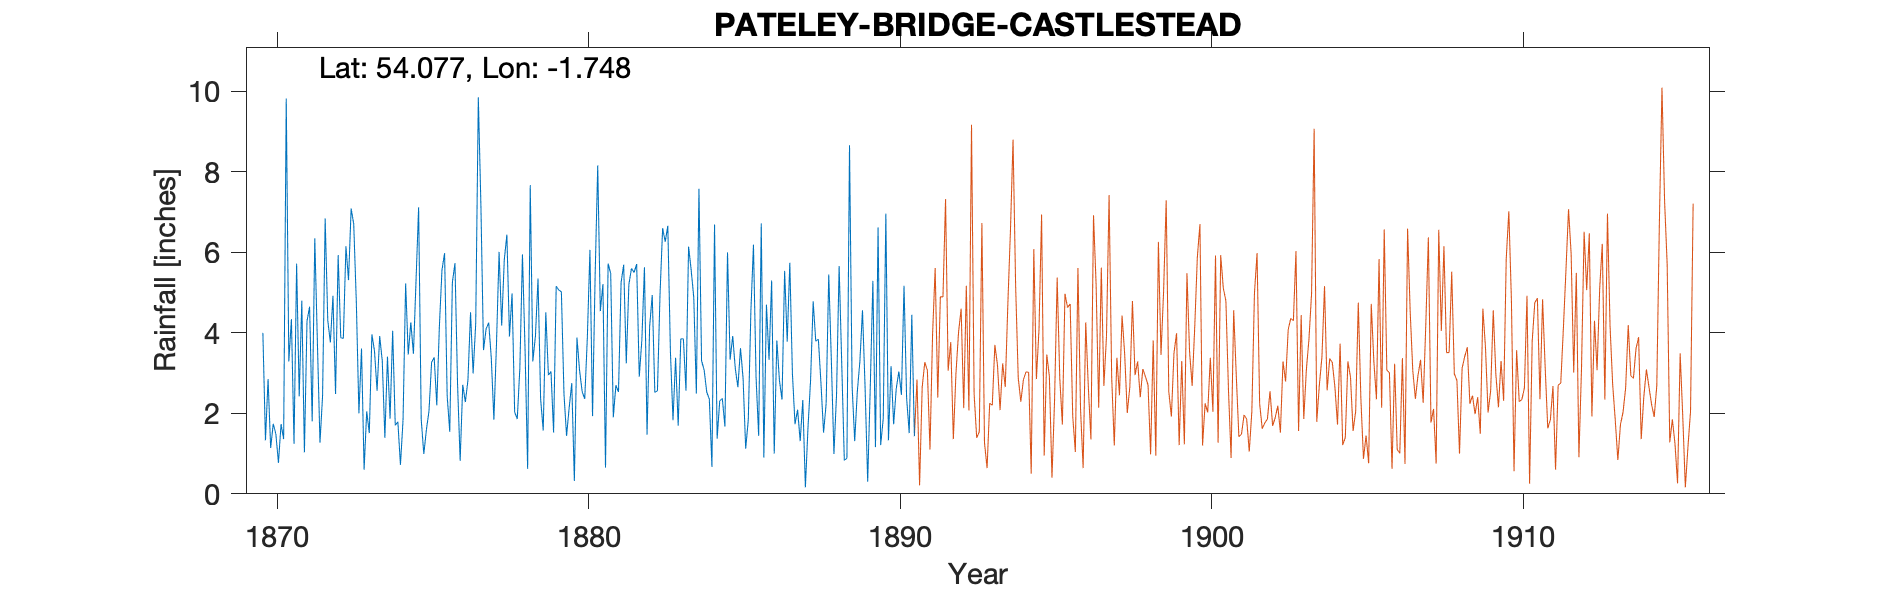

Data behind this chart, as committed beside it:
PATELY BRIDGE CASTLE STEAD - old gauge, , , , , , , , , , , , , , , , , , , , , , , 
Grid ref, SE166646, Long, -1.748, Lat, 54.08, Elevation, 410, ft, , , , , , , , , , , , , , , 
Station no, RR1427, , , , , , , , , , , , , , , , , , , , , , 
, 1870, 1871, 1872, 1873, 1874, 1875, 1876, 1877, 1878, 1879, 1880, 1881, 1882, 1883, 1884, 1885, 1886, 1887, 1888, 1889, 1890, 1891, 1892
January, 4, 1.24, 6.84, 4.77, 3.41, 7.12, 1.54, 7.16, 4.98, 1.57, 0.32, 0.65, 5.71, 6.66, 7.58, 3.33, 6.72, 3, 1.52, 1.31, 6.96, , 
February, 1.33, 5.72, 4.31, 2, 1.87, 1.85, 5.25, 3.57, 2.03, 4.51, 3.88, 5.72, 2.91, 3.54, 3.31, 3.92, 0.9, 1.73, 2.24, 2.53, 1.33, , 
March, 2.85, 2.42, 3.76, 3.61, 4.05, 0.99, 5.73, 4.1, 1.86, 2.95, 3.07, 5.47, 3.82, 1.83, 3.07, 3.11, 4.7, 2.09, 5.45, 3.3, 3.17, , 
April, 1.14, 4.8, 4.92, 0.6, 1.7, 1.59, 2.73, 4.25, 3.12, 3.04, 2.54, 1.9, 5.63, 3.38, 2.53, 2.65, 3.33, 1.31, 3.32, 4.56, 1.73, , 
May, 1.74, 1.03, 2.48, 2.05, 1.79, 2.06, 0.82, 3.37, 5.95, 1.52, 2.36, 2.7, 1.47, 1.69, 2.35, 3.62, 5.3, 2.33, 0.99, 2.64, 2.61, , 
June, 1.49, 4.29, 5.93, 1.51, 0.72, 3.27, 2.71, 1.84, 3.6, 5.16, 3.88, 2.53, 4.16, 3.85, 0.67, 2.87, 1, 0.16, 2.47, 0.3, 3.04, , 
July, 0.77, 4.65, 3.88, 3.96, 1.83, 3.39, 2.28, 3.73, 0.62, 5.06, 6.06, 5.25, 4.94, 3.85, 6.69, 1.12, 3.81, 1.64, 5.66, 2.66, 2.46, , 
August, 1.73, 1.8, 3.86, 3.55, 5.23, 2.2, 2.82, 6.01, 7.67, 5.02, 1.93, 5.69, 2.52, 2.56, 1.37, 1.83, 2.82, 2.82, 3.24, 5.29, 5.17, , 
September, 1.36, 6.35, 6.15, 2.56, 3.46, 4.17, 4.51, 4.18, 3.29, 2.48, 5.42, 3.24, 2.56, 6.14, 2.31, 4.53, 2.34, 4.78, 0.83, 1.16, 2.38, , 
October, 9.82, 3.77, 5.31, 3.92, 4.26, 5.56, 2.99, 5.81, 3.92, 1.44, 8.16, 5.2, 4.95, 5.56, 2.37, 6.19, 5.54, 3.79, 0.89, 6.62, 1.51, , 
November, 3.29, 1.27, 7.09, 3.3, 3.48, 5.98, 4.24, 6.44, 5.35, 2.14, 4.54, 5.6, 6.6, 4.88, 1.67, 2.89, 3.78, 3.84, 8.66, 1.21, 4.45, , 
December, 4.34, 2.44, 6.7, 1.39, 5.29, 2.43, 9.85, 3.91, 2.36, 2.75, 5.21, 5.5, 6.26, 2.49, 6, 1.44, 5.74, 2.75, 2.68, 1.87, 1.43, , 
Total, 33.86, 39.78, 61.23, 33.22, 37.09, 40.61, 45.47, 54.37, 44.75, 37.64, 47.37, 49.45, 51.53, 46.43, 39.92, 37.5, 45.98, 30.24, 37.95, 33.45, 36.24, , 
Apr 1871, , , , , , , , , , , , , , , , , , , , , , , 
1882 July mistransciption, , , , , , , , , , , , , , , , , , , , , , , 
TYRain_1890-1899_16_pt1-page-155.csv onl…, , , , , , , , , , , , , , , , , , , , , , , 
